Labelled photos from "processed", an image-classification folder in Pengke007/soybean-disease-detection. The possible labels are: bacterial blight, frogeye, healthy, soybean rust.

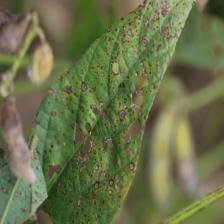
Label: frogeye

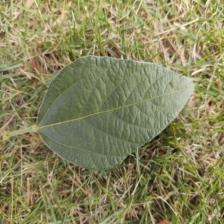
Label: healthy

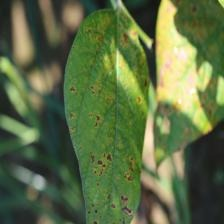
Label: bacterial blight

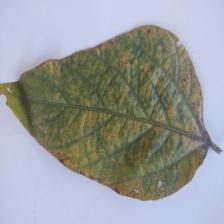
Label: soybean rust

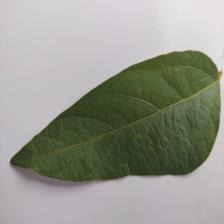
Label: healthy

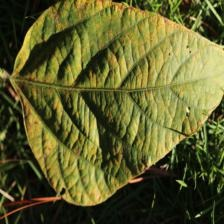
Label: soybean rust
